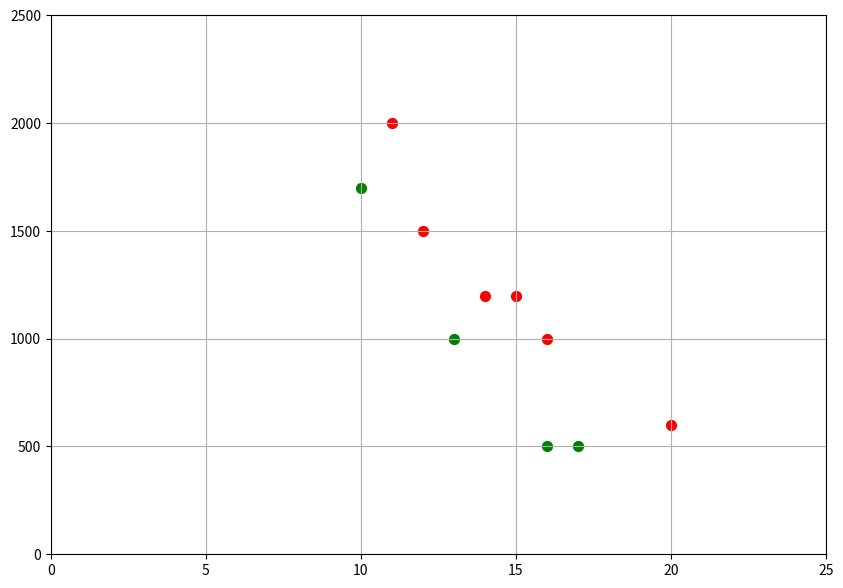

Python code for this plot:
import matplotlib.pyplot as plt
import math

mass = [[1, 13, 1000, 1323.4, 0],
        [2, 20, 600, 305.6, 1],
        [3, 17, 500, 741.8, 0],
        [4, 15, 1200, 1032.6, 1],
        [5, 16, 1000, 887.2, 1],
        [6, 12, 1500, 1468.8, 1],
        [7, 16, 500, 887.2, 0],
        [8, 14, 1200, 1178.0, 1],
        [9, 10, 1700, 1759.6, 0],
        [10, 11, 2000, 1614.2, 1]]


fig = plt.figure(figsize=(10, 7))
axis = fig.add_subplot()
axis.grid()
for i in mass:
    if i[-1] == 0:
        axis.scatter(i[1], i[2], s=50, c='green')
    else:
        axis.scatter(i[1], i[2], s=50, c='r')
plt.xlim(0,25)
plt.ylim(0,2500)
plt.show()

n = len(mass)
summ_x = 0
summ_y = 0
summ_x2 = 0
summ_xy = 0
for i in mass:
    summ_x += i[1]
for i in mass:
    summ_x2 += i[1] ** 2
for i in mass:
    summ_y += i[2]
for i in mass:
    summ_xy += i[1] * i[2]

print('n =', n)
print('summ x =', summ_x)
print('summ x**2 =', summ_x2)
print('summ y =', summ_y)
print('summ xy =', summ_xy)

print(f'b0 * {n} + b1 * {summ_x} = {summ_y}')
print(f'{summ_x} · b0 + {summ_x2} · b1 = {summ_xy} |==| 149300')
print(f'b0 = {summ_y}/{n} - {summ_x}·b1 = {summ_y/n} - {summ_x/n}*b1 ')
print(f'{summ_x} * ({summ_y/n} - {summ_x/n}·b1) + {summ_x**2}·b1 = {mass[0][1]*summ_y}')
b1 = round((-(summ_x * (summ_y/n)) + (summ_xy)) / (summ_x*(-summ_x/n) + (summ_x2)), 3)
print(f'{(-(summ_x * (summ_y/n)) + (summ_xy))} / {(summ_x*(-summ_x/n) + (summ_x2))}')
print(b1)
b0 = round(summ_y/n - summ_x/n*b1, 3)
print(f'{b0} = {summ_y/n} - {summ_x/n} * b1')
print(f'b0 = {b0}')
print(f'b1 = {b1}')
print(f'y^ = {b0} + {b1} * x')
dy = round(b0+b1 * mass[0][1], 3)
print(f'{dy} = {b0} + {b1} * x')
print()

n = len(mass)
summ_x = 0
summ_y = 0
summ_x2 = 0
summ_xy = 0
for i in mass:
    summ_x += i[1]
for i in mass:
    summ_x2 += i[1] ** 2
for i in mass:
    summ_y += i[2]
for i in mass:
    summ_xy += i[1] * i[2]

print('n =', n)
print('summ x =', summ_x)
print('summ x**2 =', summ_x2)
print('summ y =', summ_y)
print('summ xy =', summ_xy)
for i in range(len(mass)):
    b1 = round((-(summ_x * (summ_y/n)) + (summ_xy)) / (summ_x*(-summ_x/n) + (summ_x2)), 3)
    mass[i].append(b1)
    b0 = round(summ_y / n - summ_x / n * b1, 3)
    mass[i].append(b0)
    dy = round(b0 + b1 * mass[i][1], 3)
    mass[i].append(dy)
print()
for i in range(len(mass)):
    print(f'для x = {mass[i][1]} и y = {mass[i][2]}')
    print('b0 =', mass[i][-3])
    print('b1 =', mass[i][-2])
    print('dy =',mass[i][-1])
    print()
Q = 0
for i in mass:
    Q+= i[-1]
print('Q =', Q)
summ_y2 = 0
for i in mass:
    summ_y2 += i[2] **2

summ_for_Ecko = 0
for i in range(len(mass)):
    summ_for_Ecko += (round((mass[i][-1]-mass[i][2])**2, 3))
print('summ_for_Ecko =',summ_for_Ecko)
#%%
m = 1
Ecko = round(summ_for_Ecko/(n-m-1), 3)
print("Ecko =", Ecko)
Ect = round(math.sqrt(Ecko), 3)
print('Ect = ', Ect)

r = (summ_xy - (summ_x * summ_y)/n) / (math.sqrt (summ_x2-(summ_x**2)/n) * math.sqrt(summ_y2 - (summ_y**2) /10))
r = math.sqrt(r**2)
print(f"r = {r}")